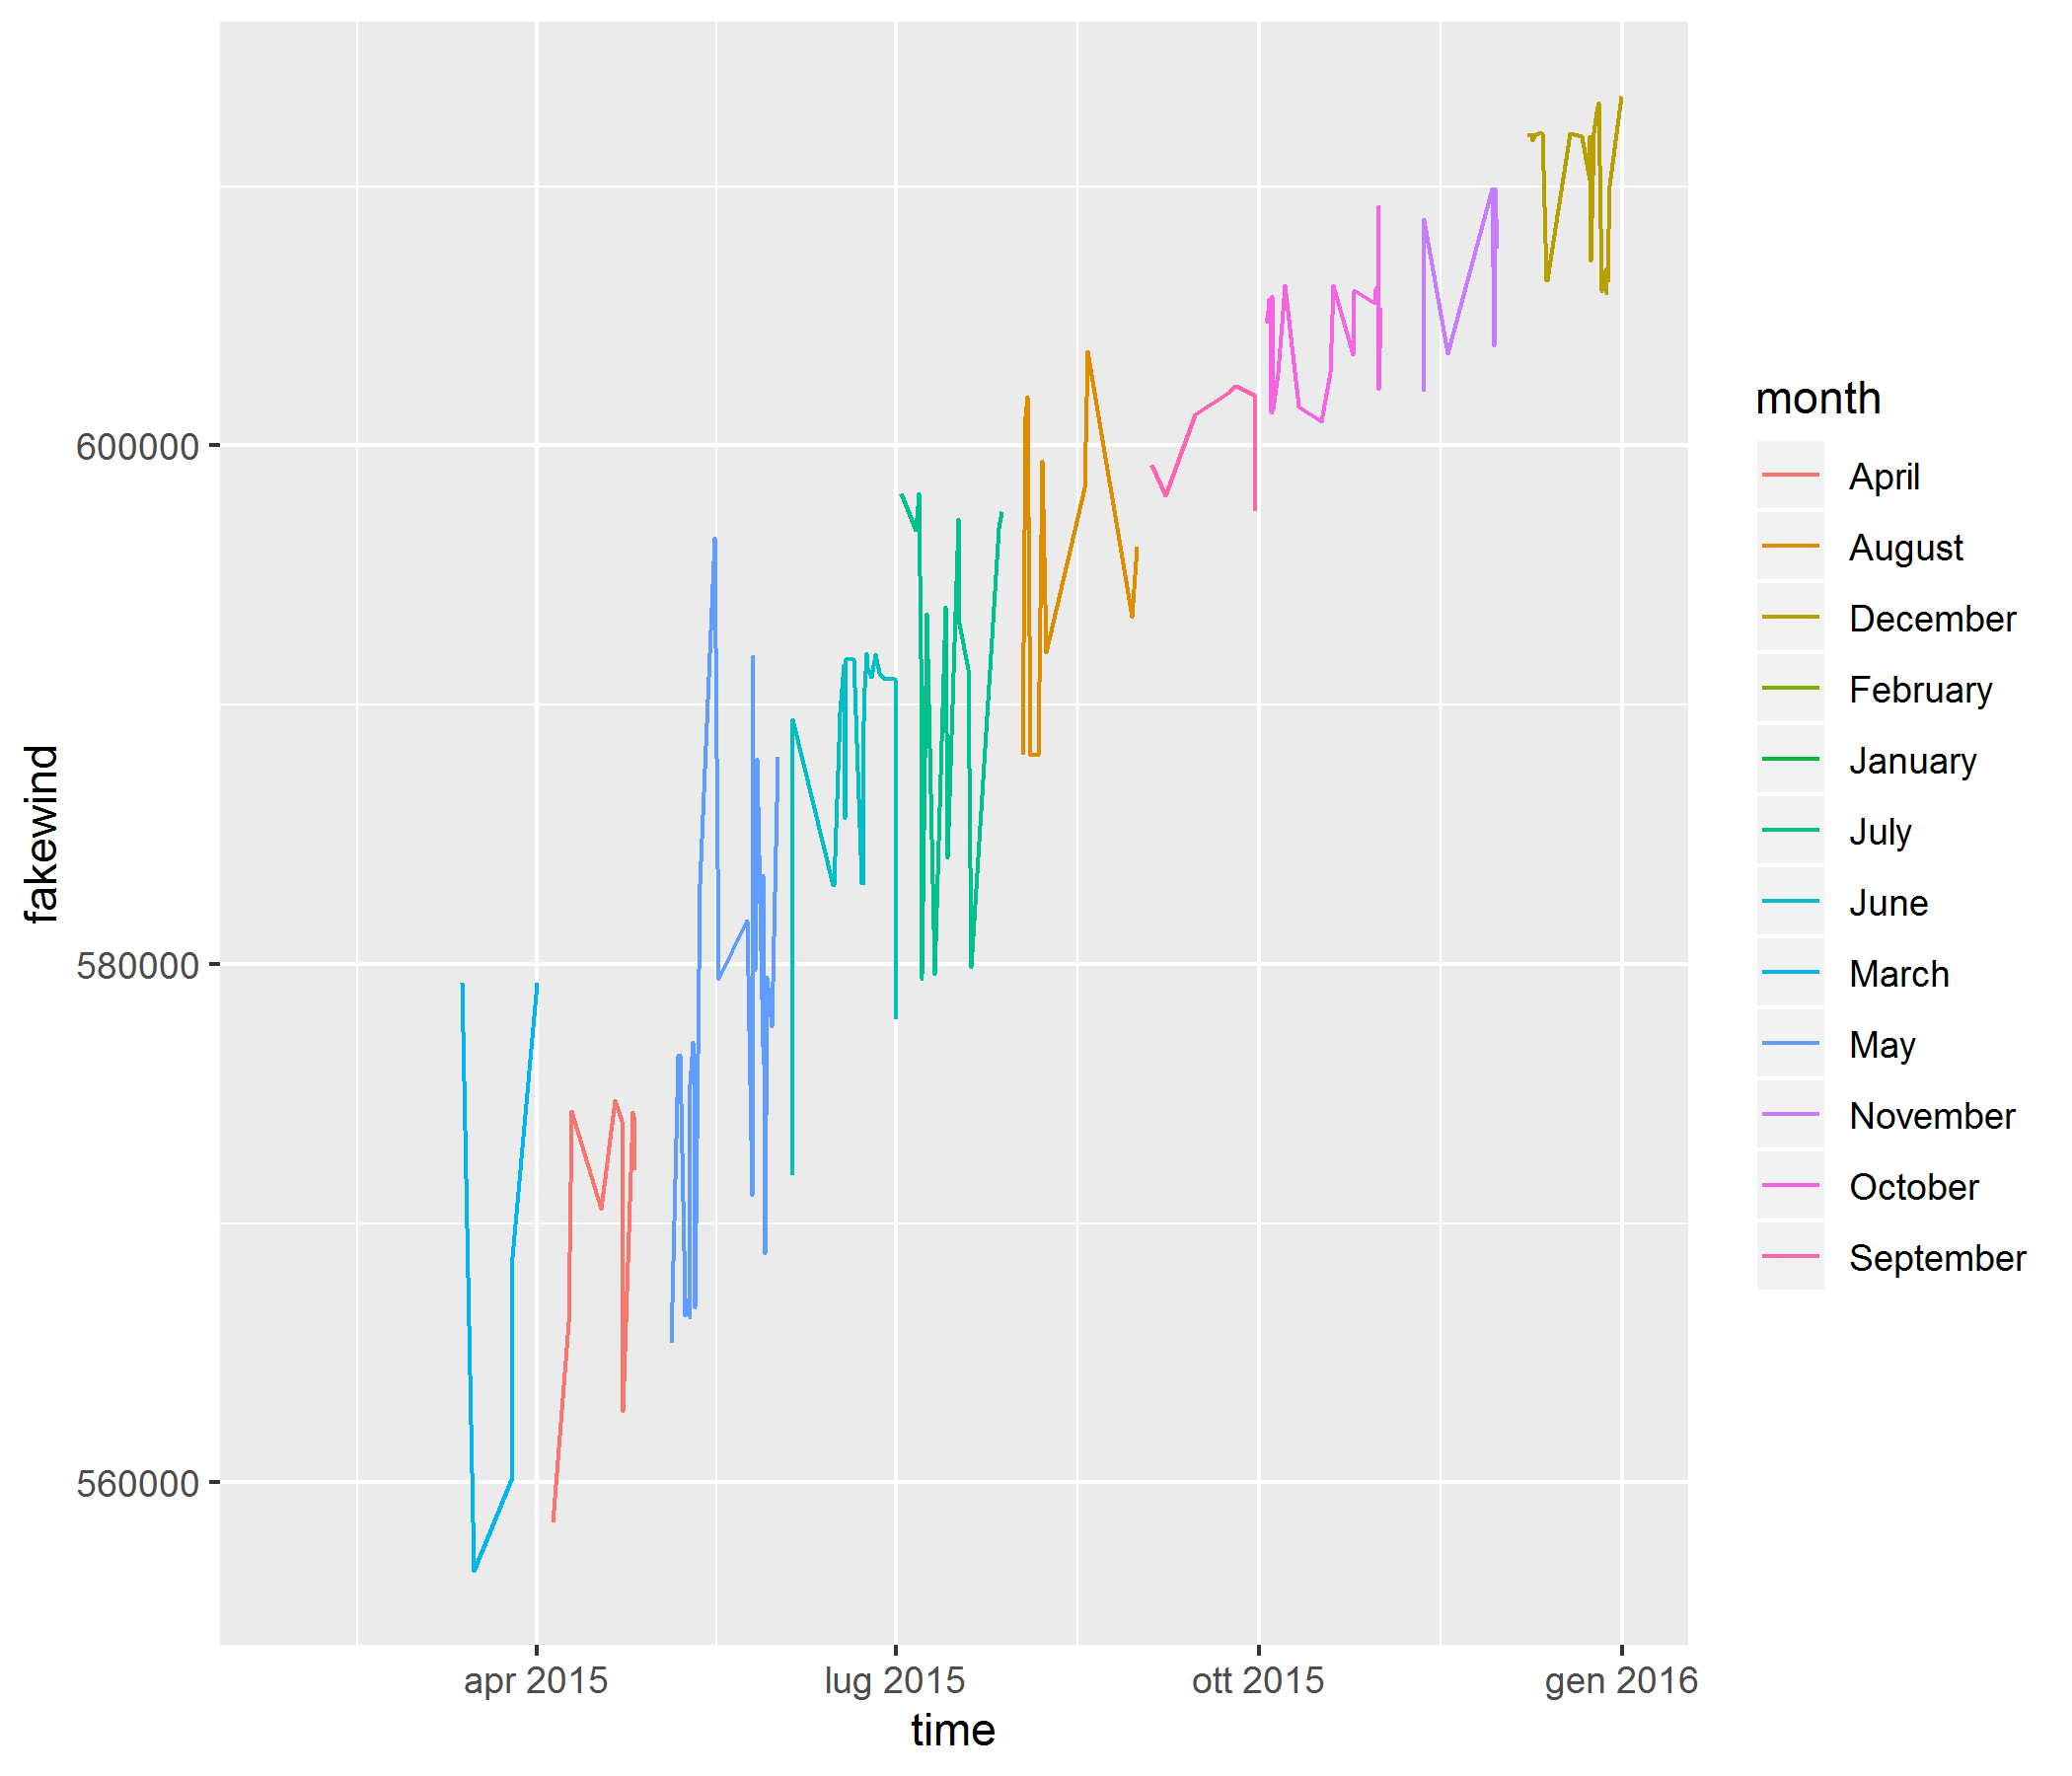

The table this chart was drawn from, first rows:
23, 1119, 201510, 24, 1600, 100423, 603502, TEXAS, 48, 2015, October, Flash Flood, C, 349, NAVARRO, FWD, 10/23/15 11:19, CST-6, 10/24/15 16:00, 0, 0, 0, 0, 1.00B
8, 956, 201505, 8, 1006, 94194, 567048, TEXAS, 48, 2015, May, Hail, C, 189, HALE, LUB, 5/8/15 9:56, CST-6, 5/8/15 10:06, 0, 0, 0, 0, 300.00M
8, 1329, 201505, 8, 1338, 94194, 567053, TEXAS, 48, 2015, May, Hail, C, 303, LUBBOCK, LUB, 5/8/15 13:29, CST-6, 5/8/15 13:38, 0, 0, 0, 0, 200.00M
24, 3, 201505, 24, 305, 96368, 581658, TEXAS, 48, 2015, May, Flash Flood, C, 209, HAYS, EWX, 5/24/15 0:03, CST-6, 5/24/15 3:05, 0, 0, 10, 0, 100.00M
6, 2145, 201505, 9, 946, 94168, 566462, NEBRASKA, 31, 2015, May, Flood, C, 151, SALINE, OAX, 5/6/15 21:45, CST-6, 5/9/15 9:46, 0, 0, 0, 0, 100.00M
6, 2314, 201505, 8, 2300, 94168, 566463, NEBRASKA, 31, 2015, May, Flood, C, 109, LANCASTER, OAX, 5/6/15 23:14, CST-6, 5/8/15 23:00, 0, 0, 0, 0, 100.00M
24, 217, 201505, 24, 517, 96368, 581659, TEXAS, 48, 2015, May, Flash Flood, C, 209, HAYS, EWX, 5/24/15 2:17, CST-6, 5/24/15 5:17, 0, 0, 0, 0, 100.00M
26, 1500, 201512, 27, 2200, 101245, 606847, NEW MEXICO, 35, 2015, December, Blizzard, Z, 540, SOUTHWEST CHAVES COUNTY, ABQ, 12/26/15 15:00, MST-7, 12/27/15 22:00, 0, 0, 0, 0, 100.00M
26, 1600, 201512, 27, 2300, 101245, 605796, NEW MEXICO, 35, 2015, December, Blizzard, Z, 535, CURRY COUNTY, ABQ, 12/26/15 16:00, MST-7, 12/27/15 23:00, 0, 0, 0, 0, 100.00M
26, 1600, 201512, 27, 2300, 101245, 605934, NEW MEXICO, 35, 2015, December, Blizzard, Z, 536, ROOSEVELT COUNTY, ABQ, 12/26/15 16:00, MST-7, 12/27/15 23:00, 0, 0, 0, 0, 100.00M
26, 1600, 201512, 27, 2300, 101245, 605936, NEW MEXICO, 35, 2015, December, Blizzard, Z, 538, CHAVES COUNTY PLAINS, ABQ, 12/26/15 16:00, MST-7, 12/27/15 23:00, 0, 0, 0, 0, 100.00M
19, 1500, 201507, 19, 1915, 96400, 579890, CALIFORNIA, 6, 2015, July, Flash Flood, C, 65, RIVERSIDE, PSR, 7/19/15 15:00, PST-8, 7/19/15 19:15, 1, 0, 0, 0, 50.00M
24, 1300, 201510, 24, 2345, 101218, 605973, TEXAS, 48, 2015, October, Flash Flood, C, 215, HIDALGO, BRO, 10/24/15 13:00, CST-6, 10/24/15 23:45, 0, 0, 0, 0, 50.00M
25, 1734, 201503, 25, 1750, 94572, 568694, OKLAHOMA, 40, 2015, March, Tornado, C, 27, CLEVELAND, OUN, 3/25/15 17:34, CST-6, 3/25/15 17:50, 7, 0, 0, 0, 50.00M
10, 1946, 201505, 10, 2009, 94848, 570339, TEXAS, 48, 2015, May, Tornado, C, 467, VAN ZANDT, FWD, 5/10/15 19:46, CST-6, 5/10/15 20:09, 43, 0, 2, 0, 40.00M
24, 144, 201505, 28, 130, 94850, 576779, TEXAS, 48, 2015, May, Flood, C, 113, DALLAS, FWD, 5/24/15 1:44, CST-6, 5/28/15 1:30, 0, 0, 0, 0, 36.00M
2, 1550, 201508, 2, 1600, 100330, 601093, MICHIGAN, 26, 2015, August, Hail, C, 129, OGEMAW, APX, 8/2/15 15:50, EST-5, 8/2/15 16:00, 0, 0, 0, 0, 32.60M
26, 1846, 201512, 26, 1859, 101364, 606471, TEXAS, 48, 2015, December, Tornado, C, 113, DALLAS, FWD, 12/26/15 18:46, CST-6, 12/26/15 18:59, 468, 0, 10, 0, 26.00M
25, 2130, 201505, 26, 500, 96313, 579777, TEXAS, 48, 2015, May, Flash Flood, C, 201, HARRIS, HGX, 5/25/15 21:30, CST-6, 5/26/15 5:00, 0, 0, 6, 1, 25.00M
22, 2045, 201506, 22, 2058, 98155, 590644, ILLINOIS, 17, 2015, June, Tornado, C, 63, GRUNDY, LOT, 6/22/15 20:45, CST-6, 6/22/15 20:58, 7, 0, 0, 0, 25.00M
18, 1900, 201510, 18, 2345, 100619, 602846, CALIFORNIA, 6, 2015, October, Flash Flood, C, 27, INYO, VEF, 10/18/15 19:00, PST-8, 10/18/15 23:45, 0, 0, 0, 0, 25.00M
19, 1630, 201506, 20, 100, 98337, 591771, TEXAS, 48, 2015, June, Flash Flood, C, 215, HIDALGO, BRO, 6/19/15 16:30, CST-6, 6/20/15 1:00, 0, 0, 0, 0, 23.00M
23, 1717, 201505, 23, 2017, 96368, 581620, TEXAS, 48, 2015, May, Flash Flood, C, 31, BLANCO, EWX, 5/23/15 17:17, CST-6, 5/23/15 20:17, 0, 0, 1, 0, 20.00M
20, 1200, 201502, 21, 1200, 93218, 560878, TENNESSEE, 47, 2015, February, Winter Storm, Z, 66, CUMBERLAND, OHX, 2/20/15 12:00, CST-6, 2/21/15 12:00, 0, 0, 0, 0, 20.00M
2, 0, 201508, 3, 500, 100511, 601887, GUAM, 98, 2015, August, Hurricane, Z, 7, SAIPAN, GUM, 8/2/15 0:00, GST10, 8/3/15 5:00, 40, 0, 0, 0, 20.00M
3, 2327, 201510, 4, 35, 99634, 601259, SOUTH CAROLINA, 45, 2015, October, Flash Flood, C, 75, ORANGEBURG, CAE, 10/3/15 23:27, EST-5, 10/4/15 0:35, 0, 0, 0, 0, 20.00M
2, 1508, 201508, 2, 1535, 100330, 601099, MICHIGAN, 26, 2015, August, Thunderstorm Wind, C, 89, LEELANAU, APX, 8/2/15 15:08, EST-5, 8/2/15 15:35, 0, 0, 0, 0, 18.80M
6, 1915, 201508, 6, 1945, 100012, 599391, CALIFORNIA, 6, 2015, August, Tornado, C, 65, RIVERSIDE, SGX, 8/6/15 19:15, PST-8, 8/6/15 19:45, 2, 0, 0, 0, 18.00M
20, 1500, 201505, 25, 1300, 98353, 591854, ALASKA, 2, 2015, May, Flood, C, 203, CENTRAL BEAUFORT SEA COAST, AFG, 5/20/15 15:00, AKST-9, 5/25/15 13:00, 0, 0, 0, 0, 15.50M
20, 1200, 201502, 21, 1200, 93218, 560876, TENNESSEE, 47, 2015, February, Winter Storm, Z, 34, FENTRESS, OHX, 2/20/15 12:00, CST-6, 2/21/15 12:00, 0, 0, 0, 0, 15.00M
30, 527, 201505, 30, 745, 95972, 577607, TEXAS, 48, 2015, May, Flash Flood, C, 439, TARRANT, FWD, 5/30/15 5:27, CST-6, 5/30/15 7:45, 0, 0, 0, 0, 13.00M
31, 447, 201510, 31, 455, 100589, 602185, TEXAS, 48, 2015, October, Tornado, C, 201, HARRIS, HGX, 10/31/15 4:47, CST-6, 10/31/15 4:55, 0, 0, 0, 0, 12.00M
26, 2330, 201512, 27, 2100, 101343, 606345, TEXAS, 48, 2015, December, Blizzard, Z, 35, LUBBOCK, LUB, 12/26/15 23:30, CST-6, 12/27/15 21:00, 0, 0, 2, 0, 12.00M
8, 1951, 201504, 8, 2003, 94157, 566166, NORTH CAROLINA, 37, 2015, April, Hail, C, 69, FRANKLIN, RAH, 4/8/15 19:51, EST-5, 4/8/15 20:03, 0, 0, 0, 0, 10.00M
28, 1215, 201505, 28, 1400, 94600, 568833, TEXAS, 48, 2015, May, Flash Flood, C, 303, LUBBOCK, LUB, 5/28/15 12:15, CST-6, 5/28/15 14:00, 0, 0, 0, 0, 10.00M
9, 1743, 201504, 9, 1812, 95584, 574337, ILLINOIS, 17, 2015, April, Tornado, C, 141, OGLE, LOT, 4/9/15 17:43, CST-6, 4/9/15 18:12, 0, 0, 0, 0, 10.00M
25, 1552, 201505, 25, 1640, 96369, 581935, TEXAS, 48, 2015, May, Flash Flood, C, 453, TRAVIS, EWX, 5/25/15 15:52, CST-6, 5/25/15 16:40, 0, 0, 1, 0, 10.00M
20, 1200, 201502, 21, 1200, 93218, 560877, TENNESSEE, 47, 2015, February, Winter Storm, Z, 32, PUTNAM, OHX, 2/20/15 12:00, CST-6, 2/21/15 12:00, 0, 0, 0, 0, 10.00M
27, 1139, 201512, 27, 1539, 101275, 606495, MISSOURI, 29, 2015, December, Flood, C, 119, MCDONALD, SGF, 12/27/15 11:39, CST-6, 12/27/15 15:39, 0, 0, 0, 0, 10.00M
4, 500, 201510, 4, 1000, 99634, 601429, SOUTH CAROLINA, 45, 2015, October, Flash Flood, C, 79, RICHLAND, CAE, 10/4/15 5:00, EST-5, 10/4/15 10:00, 0, 0, 2, 0, 10.00M
4, 1900, 201510, 7, 900, 101325, 606186, SOUTH CAROLINA, 45, 2015, October, Flood, C, 41, FLORENCE, ILM, 10/4/15 19:00, EST-5, 10/7/15 9:00, 0, 0, 0, 0, 10.00M
2, 2100, 201510, 3, 0, 99607, 604759, NEW JERSEY, 34, 2015, October, High Wind, Z, 24, EASTERN CAPE MAY, PHI, 10/2/15 21:00, EST-5, 10/3/15 0:00, 0, 0, 0, 0, 10.00M
1, 2000, 201510, 4, 800, 99607, 604789, NEW JERSEY, 34, 2015, October, Strong Wind, Z, 26, EASTERN OCEAN, PHI, 10/1/15 20:00, EST-5, 10/4/15 8:00, 0, 0, 0, 0, 10.00M
2, 1800, 201510, 3, 1800, 99607, 604794, NEW JERSEY, 34, 2015, October, Strong Wind, Z, 14, EASTERN MONMOUTH, PHI, 10/2/15 18:00, EST-5, 10/3/15 18:00, 0, 0, 0, 0, 10.00M
4, 2200, 201510, 19, 1500, 101325, 606187, SOUTH CAROLINA, 45, 2015, October, Flood, C, 51, HORRY, ILM, 10/4/15 22:00, EST-5, 10/19/15 15:00, 0, 0, 0, 0, 10.00M
30, 900, 201510, 30, 1200, 101150, 606069, TEXAS, 48, 2015, October, Flash Flood, C, 453, TRAVIS, EWX, 10/30/15 9:00, CST-6, 10/30/15 12:00, 0, 0, 0, 0, 10.00M
30, 700, 201510, 30, 1300, 101150, 606070, TEXAS, 48, 2015, October, Flash Flood, C, 209, HAYS, EWX, 10/30/15 7:00, CST-6, 10/30/15 13:00, 0, 0, 0, 0, 10.00M
23, 1655, 201506, 23, 1656, 95391, 591379, NEW JERSEY, 34, 2015, June, Thunderstorm Wind, C, 15, GLOUCESTER, PHI, 6/23/15 16:55, EST-5, 6/23/15 16:56, 0, 0, 0, 0, 10.00M
26, 2200, 201506, 28, 200, 96277, 590988, OHIO, 39, 2015, June, Flood, C, 95, LUCAS, CLE, 6/26/15 22:00, EST-5, 6/28/15 2:00, 0, 0, 0, 0, 9.00M
27, 700, 201512, 28, 1200, 101488, 608094, OKLAHOMA, 40, 2015, December, Ice Storm, Z, 24, CANADIAN, OUN, 12/27/15 7:00, CST-6, 12/28/15 12:00, 0, 0, 0, 0, 8664.00K
10, 1315, 201508, 31, 0, 99187, 596103, IDAHO, 16, 2015, August, Wildfire, Z, 7, OROFINO / GRANGEVILLE REGION, MSO, 8/10/15 13:15, PST-8, 8/31/15 0:00, 0, 1, 0, 1, 8.50M
26, 1801, 201512, 26, 1810, 101364, 606461, TEXAS, 48, 2015, December, Tornado, C, 139, ELLIS, FWD, 12/26/15 18:01, CST-6, 12/26/15 18:10, 46, 0, 0, 0, 8.36M
1, 0, 201506, 30, 2359, 96152, 577986, LOUISIANA, 22, 2015, June, Flood, C, 17, CADDO, SHV, 6/1/15 0:00, CST-6, 6/30/15 23:59, 0, 0, 0, 0, 8.20M
9, 1812, 201504, 9, 1819, 95584, 574338, ILLINOIS, 17, 2015, April, Tornado, C, 37, DE KALB, LOT, 4/9/15 18:12, CST-6, 4/9/15 18:19, 11, 0, 2, 0, 8.00M
11, 1725, 201511, 11, 1725, 101554, 608706, IOWA, 19, 2015, November, Thunderstorm Wind, C, 31, CEDAR, DVN, 11/11/15 17:25, CST-6, 11/11/15 17:25, 0, 0, 0, 0, 8000.00K
4, 132, 201510, 4, 315, 99634, 601263, SOUTH CAROLINA, 45, 2015, October, Flash Flood, C, 27, CLARENDON, CAE, 10/4/15 1:32, EST-5, 10/4/15 3:15, 0, 0, 0, 0, 8.00M
4, 1900, 201510, 7, 900, 101325, 606188, SOUTH CAROLINA, 45, 2015, October, Flood, C, 89, WILLIAMSBURG, ILM, 10/4/15 19:00, EST-5, 10/7/15 9:00, 0, 0, 0, 0, 8.00M
23, 1720, 201506, 23, 1725, 95391, 591421, NEW JERSEY, 34, 2015, June, Thunderstorm Wind, C, 5, BURLINGTON, PHI, 6/23/15 17:20, EST-5, 6/23/15 17:25, 4, 1, 0, 0, 8.00M
27, 0, 201511, 29, 0, 101946, 609895, AMERICAN SAMOA, 97, 2015, November, Flash Flood, C, 2, TUTUILA, ASO, 11/27/15 0:00, SST-11, 11/29/15 0:00, 0, 0, 0, 0, 8000.00K
26, 2300, 201512, 27, 1100, 101343, 606321, TEXAS, 48, 2015, December, Blizzard, Z, 21, PARMER, LUB, 12/26/15 23:00, CST-6, 12/27/15 11:00, 0, 0, 0, 0, 8.00M
2, 1530, 201508, 2, 1540, 100330, 601105, MICHIGAN, 26, 2015, August, Thunderstorm Wind, C, 55, GRAND TRAVERSE, APX, 8/2/15 15:30, EST-5, 8/2/15 15:40, 0, 0, 0, 0, 7.80M
... 189 more rows
